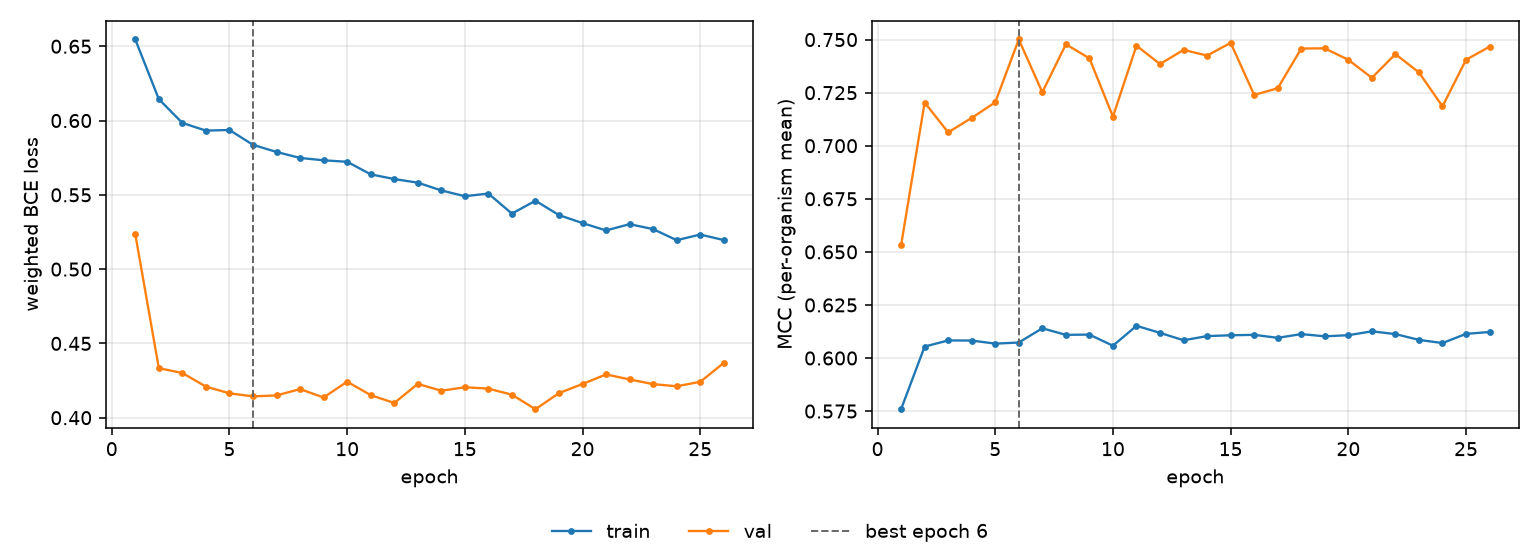

Source data for this figure (header and first rows):
epoch, tr_loss, vl_loss, tr_mcc, vl_mcc, is_best
1, 0.6546, 0.5236, 0.5759, 0.6531, False
2, 0.6144, 0.4334, 0.6054, 0.7204, False
3, 0.5984, 0.4301, 0.6083, 0.7063, False
4, 0.5932, 0.4209, 0.6082, 0.7131, False
5, 0.5937, 0.4164, 0.6068, 0.7204, False
6, 0.5836, 0.4144, 0.6073, 0.75, True
7, 0.5789, 0.415, 0.614, 0.7252, False
8, 0.5748, 0.4192, 0.6109, 0.7478, False
9, 0.5732, 0.4136, 0.611, 0.7412, False
10, 0.5723, 0.4242, 0.6058, 0.7137, False
11, 0.5638, 0.4152, 0.6152, 0.7471, False
12, 0.5606, 0.4099, 0.6118, 0.7385, False
13, 0.5582, 0.4227, 0.6084, 0.7451, False
14, 0.553, 0.4182, 0.6103, 0.7425, False
15, 0.5491, 0.4205, 0.6107, 0.7485, False
16, 0.5509, 0.4196, 0.6109, 0.7239, False
17, 0.5373, 0.4155, 0.6095, 0.7271, False
18, 0.546, 0.4057, 0.6113, 0.7458, False
19, 0.5364, 0.4166, 0.6102, 0.7459, False
20, 0.531, 0.4227, 0.6107, 0.7405, False
21, 0.526, 0.4291, 0.6126, 0.732, False
22, 0.5303, 0.4257, 0.6113, 0.7432, False
23, 0.5269, 0.4226, 0.6085, 0.7345, False
24, 0.5195, 0.4212, 0.607, 0.7186, False
25, 0.5233, 0.4241, 0.6114, 0.7405, False
26, 0.5195, 0.4369, 0.6122, 0.7467, False
